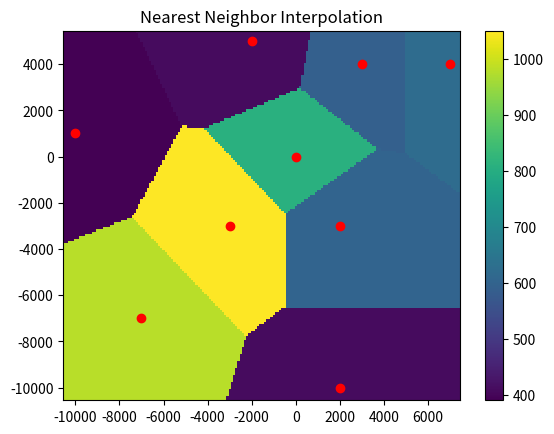
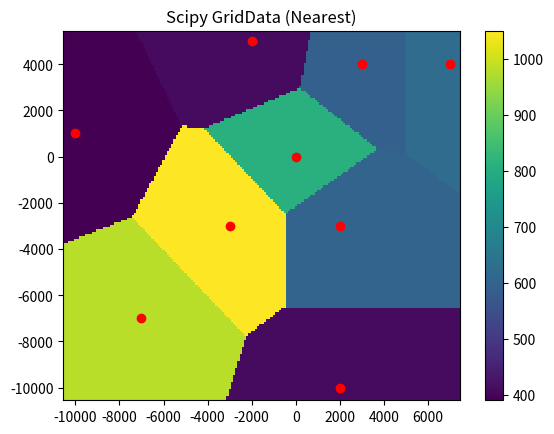
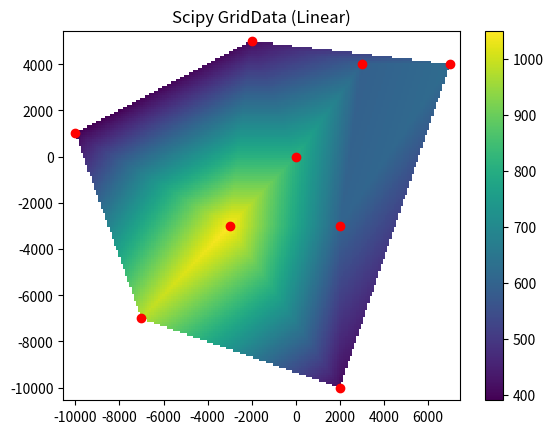

Python code for these plots, in order:
# -*- coding: utf-8 -*-
"""
Created on Wed Nov  1 13:29:24 2023

[redacted]
"""

import numpy as np
from scipy.spatial import cKDTree
from scipy.interpolate import griddata
import matplotlib.pyplot as plt

# Data
data = np.array([
    [1, 7000, 4000, 620.00],
    [2, 3000, 4000, 590.00],
    [3, -2000, 5000, 410.00],
    [4, -10000, 1000, 390.00],
    [5, -3000, -3000, 1050.00],
    [6, -7000, -7000, 980.00],
    [7, 2000, -3000, 600.00],
    [8, 2000, -10000, 410.00],
    [9, 0, 0, 810.00]
])

stations = data[:, 0]
x_obs = data[:, 1]
y_obs = data[:, 2]
z_obs = data[:, 3]

# Grid generation
grid_spacing = 100
x_min = x_obs.min() - 500
x_max = x_obs.max() + 500
y_min = y_obs.min() - 500
y_max = y_obs.max() + 500

x_grid, y_grid = np.meshgrid(np.arange(x_min, x_max, grid_spacing), np.arange(y_min, y_max, grid_spacing))

# Interpolation using Nearest Neighbor
tree = cKDTree(np.column_stack((x_obs, y_obs)))
dists, indices = tree.query(np.column_stack((x_grid.ravel(), y_grid.ravel())), k=1)
z_nearest_neighbor = z_obs[indices]

# Interpolation using Scipy's griddata with 'nearest' method
points = np.column_stack((x_obs, y_obs))
values = z_obs
interp_points = np.column_stack((x_grid.ravel(), y_grid.ravel()))
z_griddata_nearest = griddata(points, values, interp_points, method='nearest')

# Interpolation using Scipy's griddata with 'linear' method
z_griddata_linear = griddata(points, values, interp_points, method='linear')

# Plot results
def plot_grid(x, y, z, title):
    plt.figure()
    plt.pcolormesh(x, y, z, shading='auto')
    plt.colorbar()
    plt.plot(x_obs, y_obs, 'ro')
    plt.title(title)

plot_grid(x_grid, y_grid, z_nearest_neighbor.reshape(x_grid.shape), 'Nearest Neighbor Interpolation')
plot_grid(x_grid, y_grid, z_griddata_nearest.reshape(x_grid.shape), 'Scipy GridData (Nearest)')
plot_grid(x_grid, y_grid, z_griddata_linear.reshape(x_grid.shape), 'Scipy GridData (Linear)')

plt.show()
